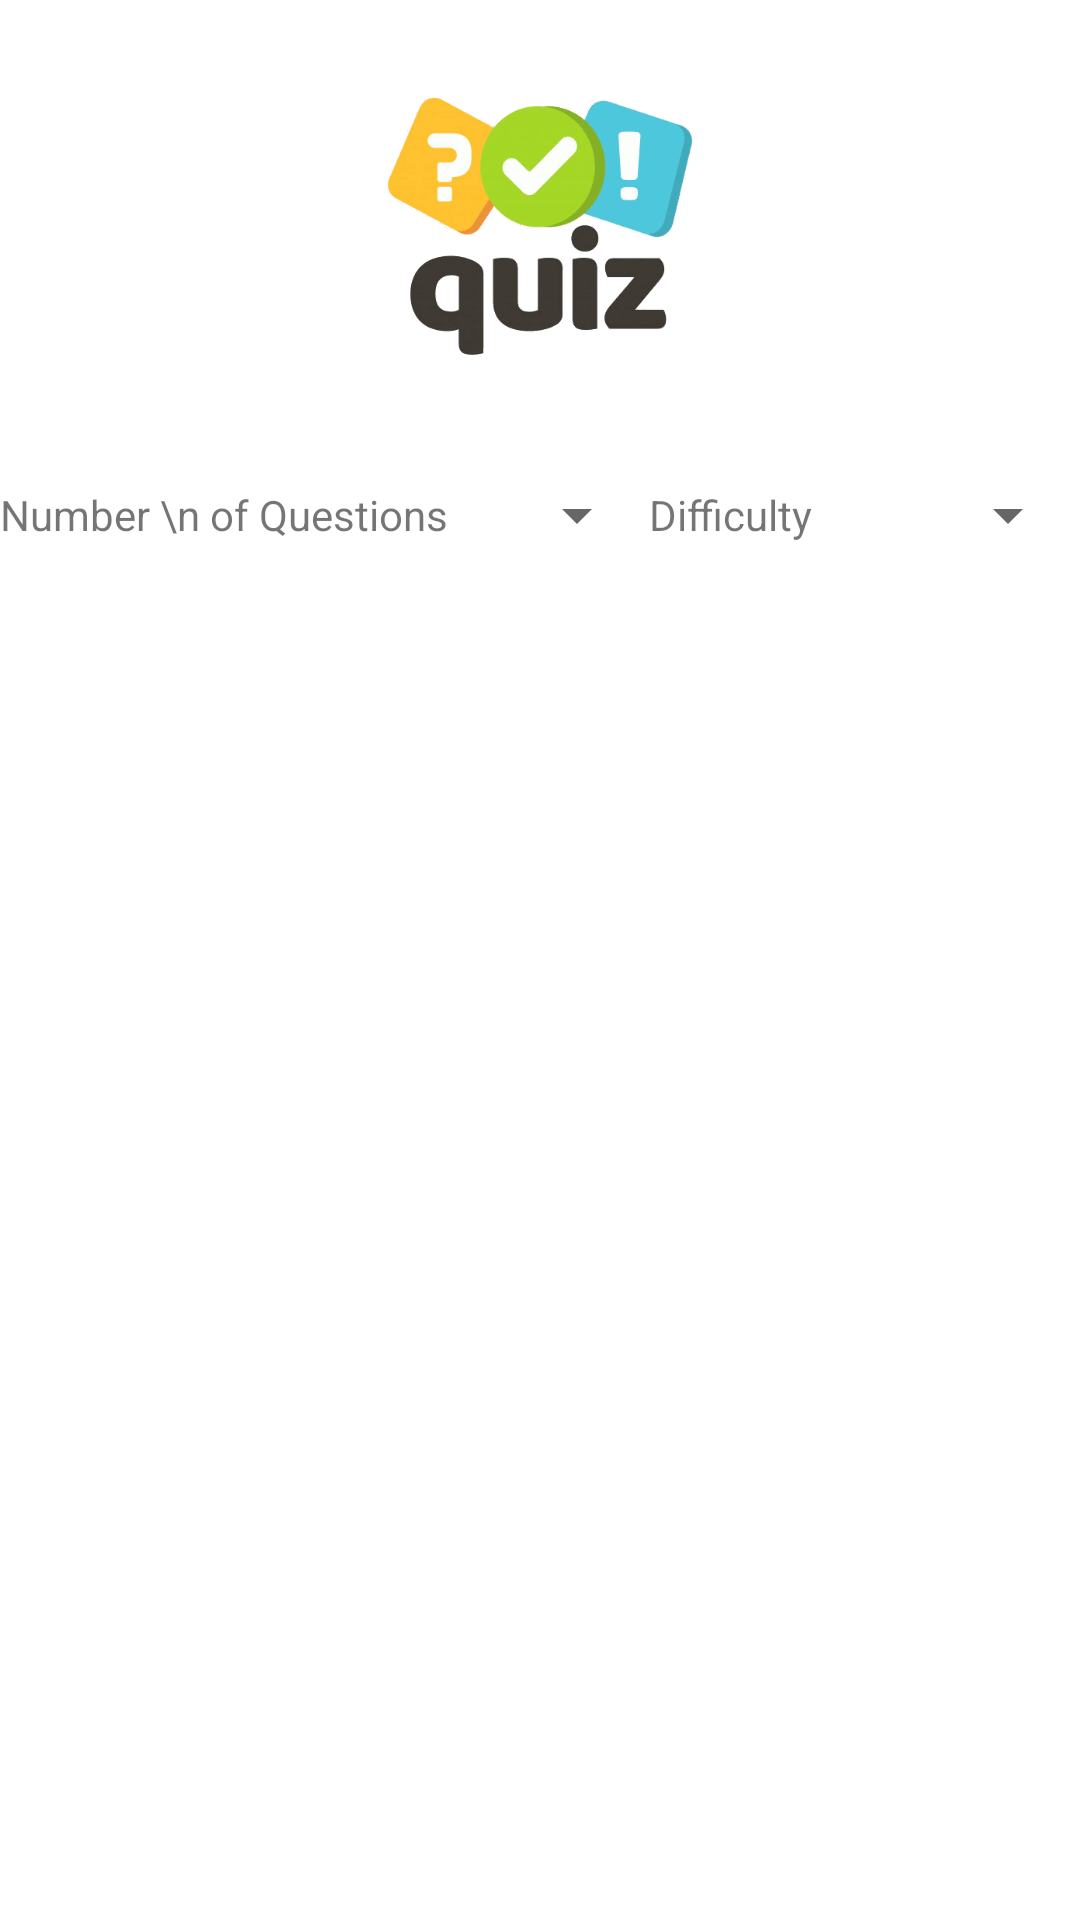

Reconstruct the res/layout file that produces this screen, plus the resources it refers to.
<!-- AndroidManifest.xml: application theme themeTeal -->
<!-- res/layout/activity_main.xml -->
<?xml version="1.0" encoding="utf-8"?>
<LinearLayout xmlns:android="http://schemas.android.com/apk/res/android"
    xmlns:app="http://schemas.android.com/apk/res-auto"
    xmlns:tools="http://schemas.android.com/tools"
    android:layout_width="match_parent"
    android:layout_height="match_parent"
    tools:context=".MainActivity"
    android:orientation="vertical"
    >

    <ImageView
        android:id="@+id/imageView"
        android:layout_width="match_parent"
        android:layout_height="162dp"
        app:srcCompat="@drawable/logo" />

    <LinearLayout
        android:layout_width="match_parent"
        android:layout_height="wrap_content"
        android:orientation="horizontal">

        <TextView
            android:id="@+id/textView_noq"
            android:layout_width="wrap_content"
            android:layout_height="wrap_content"
            android:layout_gravity="center"
            android:text="Number \n of Questions" />

        <Spinner
            android:id="@+id/spinner_noq"
            android:layout_width="8dp"
            android:layout_height="match_parent"
            android:layout_weight="1" />

        <TextView
            android:id="@+id/textView_difficulty"
            android:layout_width="wrap_content"
            android:layout_height="wrap_content"
            android:layout_gravity="center"
            android:text="Difficulty" />

        <Spinner
            android:id="@+id/spinner_difficulties"
            android:layout_width="30dp"
            android:layout_height="match_parent"
            android:layout_weight="1" />
    </LinearLayout>

    <androidx.recyclerview.widget.RecyclerView
        android:id = "@+id/recycleView"
        android:layout_width="match_parent"
        android:layout_height="match_parent" />

</LinearLayout>
<!-- resources referenced by this layout -->
<resources>
  <!-- drawable logo: gif bitmap (drawable, 27756 bytes) -->
  <style name="themeTeal" parent="Theme.MaterialComponents.DayNight.DarkActionBar">
          
          <item name="colorPrimary">@color/teal</item>
          <item name="colorPrimaryVariant">@color/teal_light</item>
          <item name="colorOnPrimary">@color/white</item>
          
          <item name="android:statusBarColor" tools:targetApi="l">?attr/colorPrimaryVariant</item>
      </style>
  <color name="teal">#00ccff</color>
  <color name="teal_light">#5bdeff</color>
  <color name="white">#FFFFFFFF</color>
</resources>
